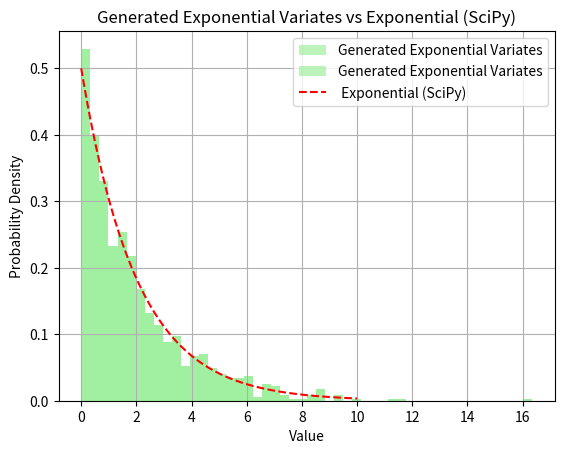

This figure's Python source:
import numpy as np
import matplotlib.pyplot as plt
from scipy.stats import expon

# Set seed for reproducibility
np.random.seed(42)

# Parameters of the exponential distribution
lambda_param = 0.5  # Rate parameter

# Number of random variates to generate
sample_size = 1000

# Generate uniform (0,1) variates
uniform_variates = np.random.rand(sample_size)

# Calculate the inverse of the exponential CDF
def inverse_exponential_cdf(u, lambda_param):
    return -np.log(1 - u) / lambda_param  

# Transform uniform variates using the inverse CDF
exponential_variates = inverse_exponential_cdf(uniform_variates, lambda_param)

# Plot the histogram of generated variates
plt.hist(exponential_variates, bins=50, density=True, alpha=0.6, color='lightgreen', label='Generated Exponential Variates')
plt.xlabel('Value')
plt.ylabel('Density')
plt.title('Histogram of Exponential Distribution')
plt.legend()
plt.show()


# Transform uniform variates using the inverse CDF
exponential_variates = inverse_exponential_cdf(uniform_variates, lambda_param)

# Plot the histogram of generated variates
plt.hist(exponential_variates, bins=50, density=True, alpha=0.6, color='lightgreen', label='Generated Exponential Variates')

# Plot the exponential variates using scipy 
x = np.linspace(0, 10, 1000)
theoretical_pdf = expon.pdf(x, scale=1/lambda_param)
plt.plot(x, theoretical_pdf, 'r--', label=' Exponential (SciPy)')

plt.xlabel('Value')
plt.ylabel('Probability Density')

plt.title('Generated Exponential Variates vs Exponential (SciPy)')
plt.legend()

plt.grid(True)
plt.show()
